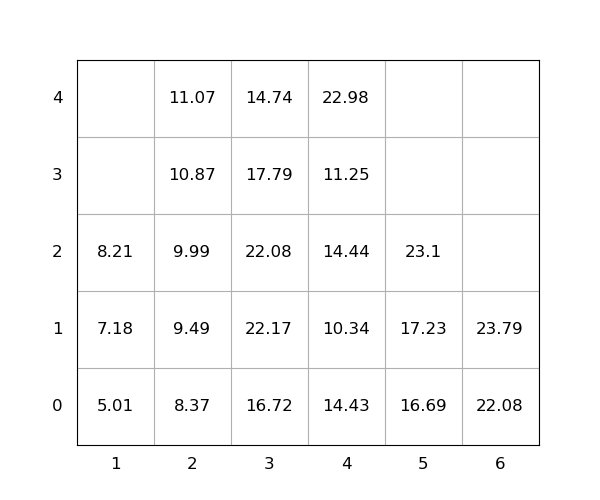

Values plotted in this chart, from the file beside it:
idx, loc_x, loc_y, loc_z, weight, group, score, seq, reloc, size(ft)
1, 5, 0, 0, 16.69, 0, 16.69, 0, 0, 20
2, 4, 0, 0, 14.43, 0, 14.43, 0, 1.0, 20
3, 4, 0, 1, 10.34, 0, 10.34, 0, 1.0, 20
4, 6, 0, 0, 22.08, 0, 22.08, 0, 0, 20
5, 4, 0, 2, 14.44, 0, 14.44, 0, 1.0, 20
6, 5, 0, 1, 17.23, 0, 17.23, 0, 0, 20
7, 4, 0, 3, 11.25, 0, 11.25, 0, 1.0, 20
8, 6, 0, 1, 23.79, 0, 23.79, 0, 0, 20
9, 4, 0, 4, 22.98, 0, 22.98, 0, 1.0, 20
10, 2, 0, 0, 8.37, 0, 8.37, 0, 0, 20
11, 3, 0, 0, 16.72, 0, 16.72, 1, 1.0, 20
12, 5, 0, 2, 23.1, 0, 23.1, 2, 0, 20
13, 3, 0, 1, 22.17, 0, 22.17, 3, 1.0, 20
14, 3, 0, 2, 22.08, 0, 22.08, 4, 1.0, 20
15, 2, 0, 1, 9.49, 0, 9.49, 5, 0, 20
16, 1, 0, 0, 5.01, 0, 5.01, 6, 0, 20
17, 3, 0, 3, 17.79, 0, 17.79, 7, 1.0, 20
18, 2, 0, 2, 9.99, 0, 9.99, 8, 0, 20
19, 2, 0, 3, 10.87, 0, 10.87, 9, 0, 20
20, 3, 0, 4, 14.74, 0, 14.74, 10, 1.0, 20
21, 2, 0, 4, 11.07, 0, 11.07, 11, 0, 20
22, 1, 0, 1, 7.18, 0, 7.18, 12, 0, 20
23, 1, 0, 2, 8.21, 0, 8.21, 13, 0, 20
